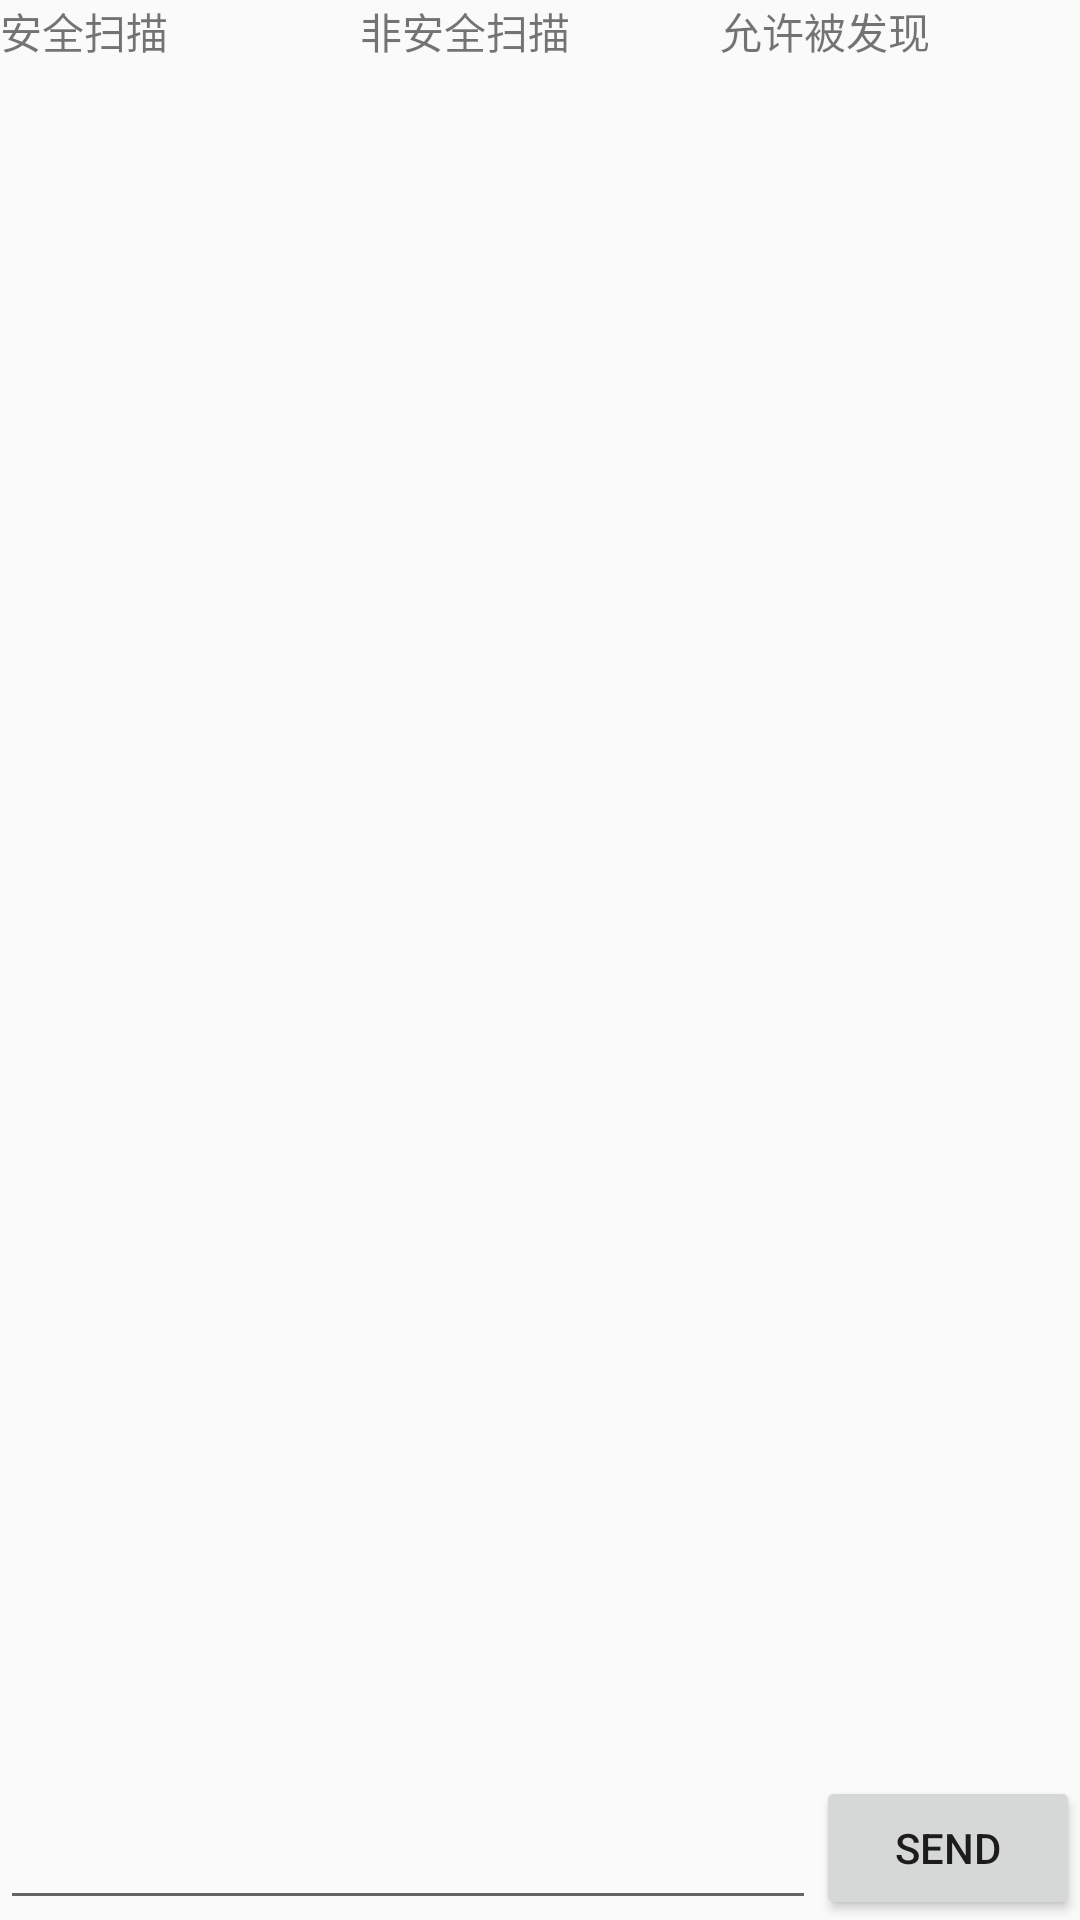

Reconstruct the res/layout file that produces this screen, plus the resources it refers to.
<!-- AndroidManifest.xml: application theme AppTheme -->
<!-- res/layout/activity_bluetooth_chat.xml -->
<?xml version="1.0" encoding="utf-8"?>
<LinearLayout xmlns:android="http://schemas.android.com/apk/res/android"
    android:orientation="vertical"
    android:layout_width="match_parent"
    android:layout_height="match_parent"
    >
    <LinearLayout
        android:layout_width="match_parent"
        android:layout_height="40dp">
        <TextView
            android:layout_width="0dp"
            android:layout_weight="1"
            android:layout_height="match_parent"
            android:id="@+id/secure_connect_scan"
            android:text="安全扫描"/>
        <TextView
            android:layout_width="0dp"
            android:layout_weight="1"
            android:layout_height="match_parent"
            android:id="@+id/insecure_connect_scan"
            android:text="非安全扫描"/>
        <TextView
            android:layout_width="0dp"
            android:layout_weight="1"
            android:layout_height="match_parent"
            android:id="@+id/discoverable"
            android:text="允许被发现"/>
    </LinearLayout>
    <ListView android:id="@+id/in"
        android:layout_width="match_parent"
        android:layout_height="match_parent"
        android:stackFromBottom="true"
        android:transcriptMode="alwaysScroll"
        android:layout_weight="1"
        />
    <LinearLayout
        android:orientation="horizontal"
        android:layout_width="match_parent"
        android:layout_height="wrap_content"
        >
        <EditText android:id="@+id/edit_text_out"
            android:layout_width="wrap_content"
            android:layout_height="wrap_content"
            android:layout_weight="1"
            android:layout_gravity="bottom"
            />
        <Button android:id="@+id/button_send"
            android:layout_width="wrap_content"
            android:layout_height="wrap_content"
            android:text="send"
            />
    </LinearLayout>
</LinearLayout>
<!-- resources referenced by this layout -->
<resources>
  <style name="AppTheme" parent="Theme.AppCompat.Light.DarkActionBar">
          
          <item name="colorPrimary">@color/colorPrimary</item>
          <item name="colorPrimaryDark">@color/colorPrimaryDark</item>
          <item name="colorAccent">@color/colorAccent</item>
      </style>
  <color name="colorPrimary">#3F51B5</color>
  <color name="colorPrimaryDark">#303F9F</color>
  <color name="colorAccent">#FF4081</color>
</resources>
